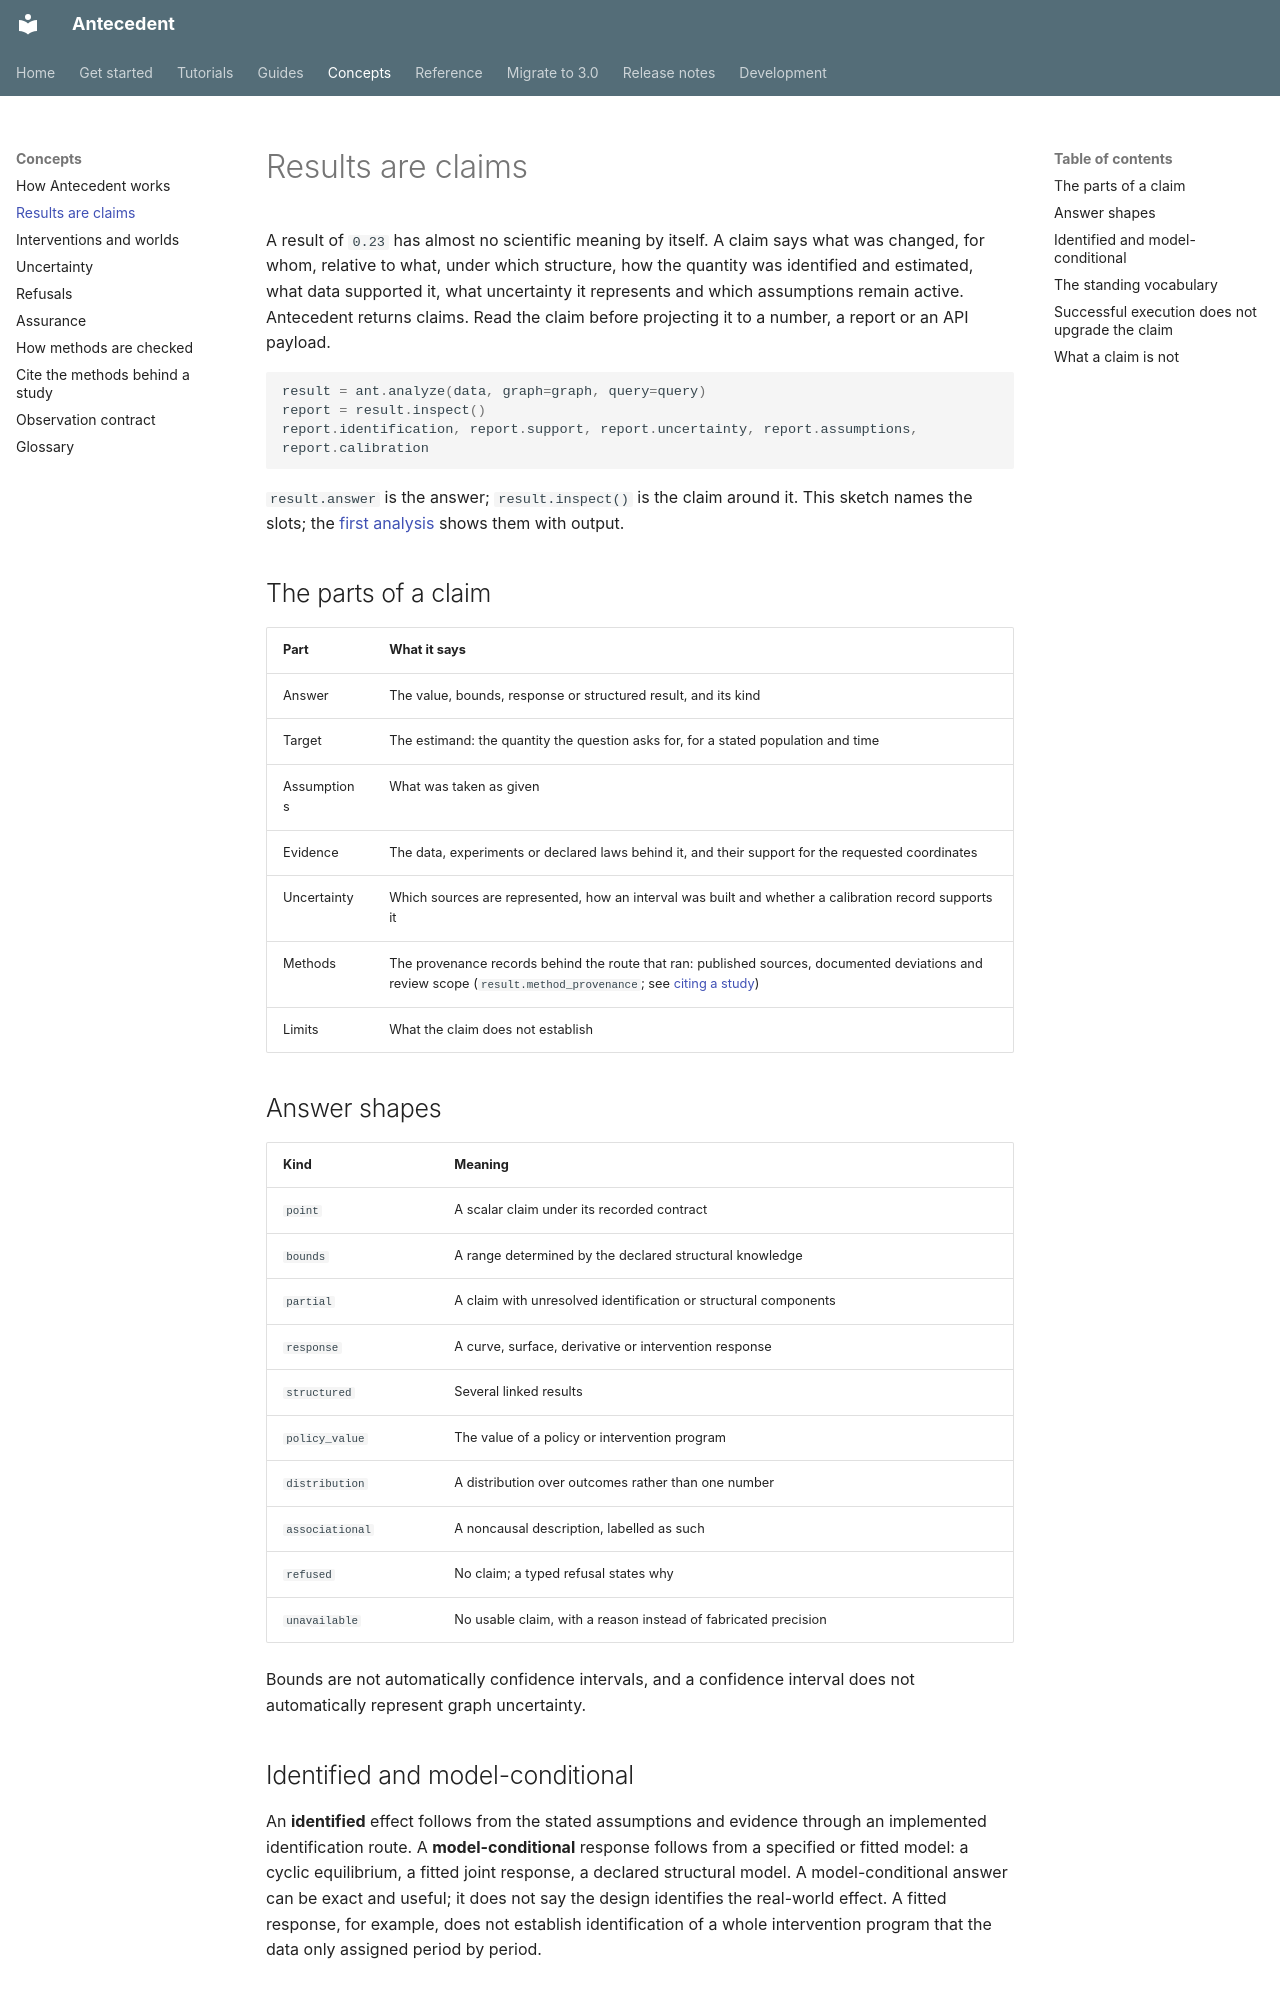

repository: iridae-dev/antecedent · page: concepts/results-are-claims/index.html · generator: mkdocs

# Results are claims

A result of `0.23` has almost no scientific meaning by itself. A claim says what was changed, for whom, relative to what, under which structure, how the quantity was identified and estimated, what data supported it, what uncertainty it represents and which assumptions remain active. Antecedent returns claims. Read the claim before projecting it to a number, a report or an API payload.

```python
result = ant.analyze(data, graph=graph, query=query)
report = result.inspect()
report.identification, report.support, report.uncertainty, report.assumptions, report.calibration
```

`result.answer` is the answer; `result.inspect()` is the claim around it. This sketch names the slots; the [first analysis](../start/first-analysis.md) shows them with output.

## The parts of a claim

| Part | What it says |
| --- | --- |
| Answer | The value, bounds, response or structured result, and its kind |
| Target | The estimand: the quantity the question asks for, for a stated population and time |
| Assumptions | What was taken as given |
| Evidence | The data, experiments or declared laws behind it, and their support for the requested coordinates |
| Uncertainty | Which sources are represented, how an interval was built and whether a calibration record supports it |
| Methods | The provenance records behind the route that ran: published sources, documented deviations and review scope (`result.method_provenance`; see [citing a study](../guides/citing-a-study.md)) |
| Limits | What the claim does not establish |

## Answer shapes

| Kind | Meaning |
| --- | --- |
| `point` | A scalar claim under its recorded contract |
| `bounds` | A range determined by the declared structural knowledge |
| `partial` | A claim with unresolved identification or structural components |
| `response` | A curve, surface, derivative or intervention response |
| `structured` | Several linked results |
| `policy_value` | The value of a policy or intervention program |
| `distribution` | A distribution over outcomes rather than one number |
| `associational` | A noncausal description, labelled as such |
| `refused` | No claim; a typed refusal states why |
| `unavailable` | No usable claim, with a reason instead of fabricated precision |

Bounds are not automatically confidence intervals, and a confidence interval does not automatically represent graph uncertainty.

## Identified and model-conditional

An **identified** effect follows from the stated assumptions and evidence through an implemented identification route. A **model-conditional** response follows from a specified or fitted model: a cyclic equilibrium, a fitted joint response, a declared structural model. A model-conditional answer can be exact and useful; it does not say the design identifies the real-world effect. A fitted response, for example, does not establish identification of a whole intervention program that the data only assigned period by period.
